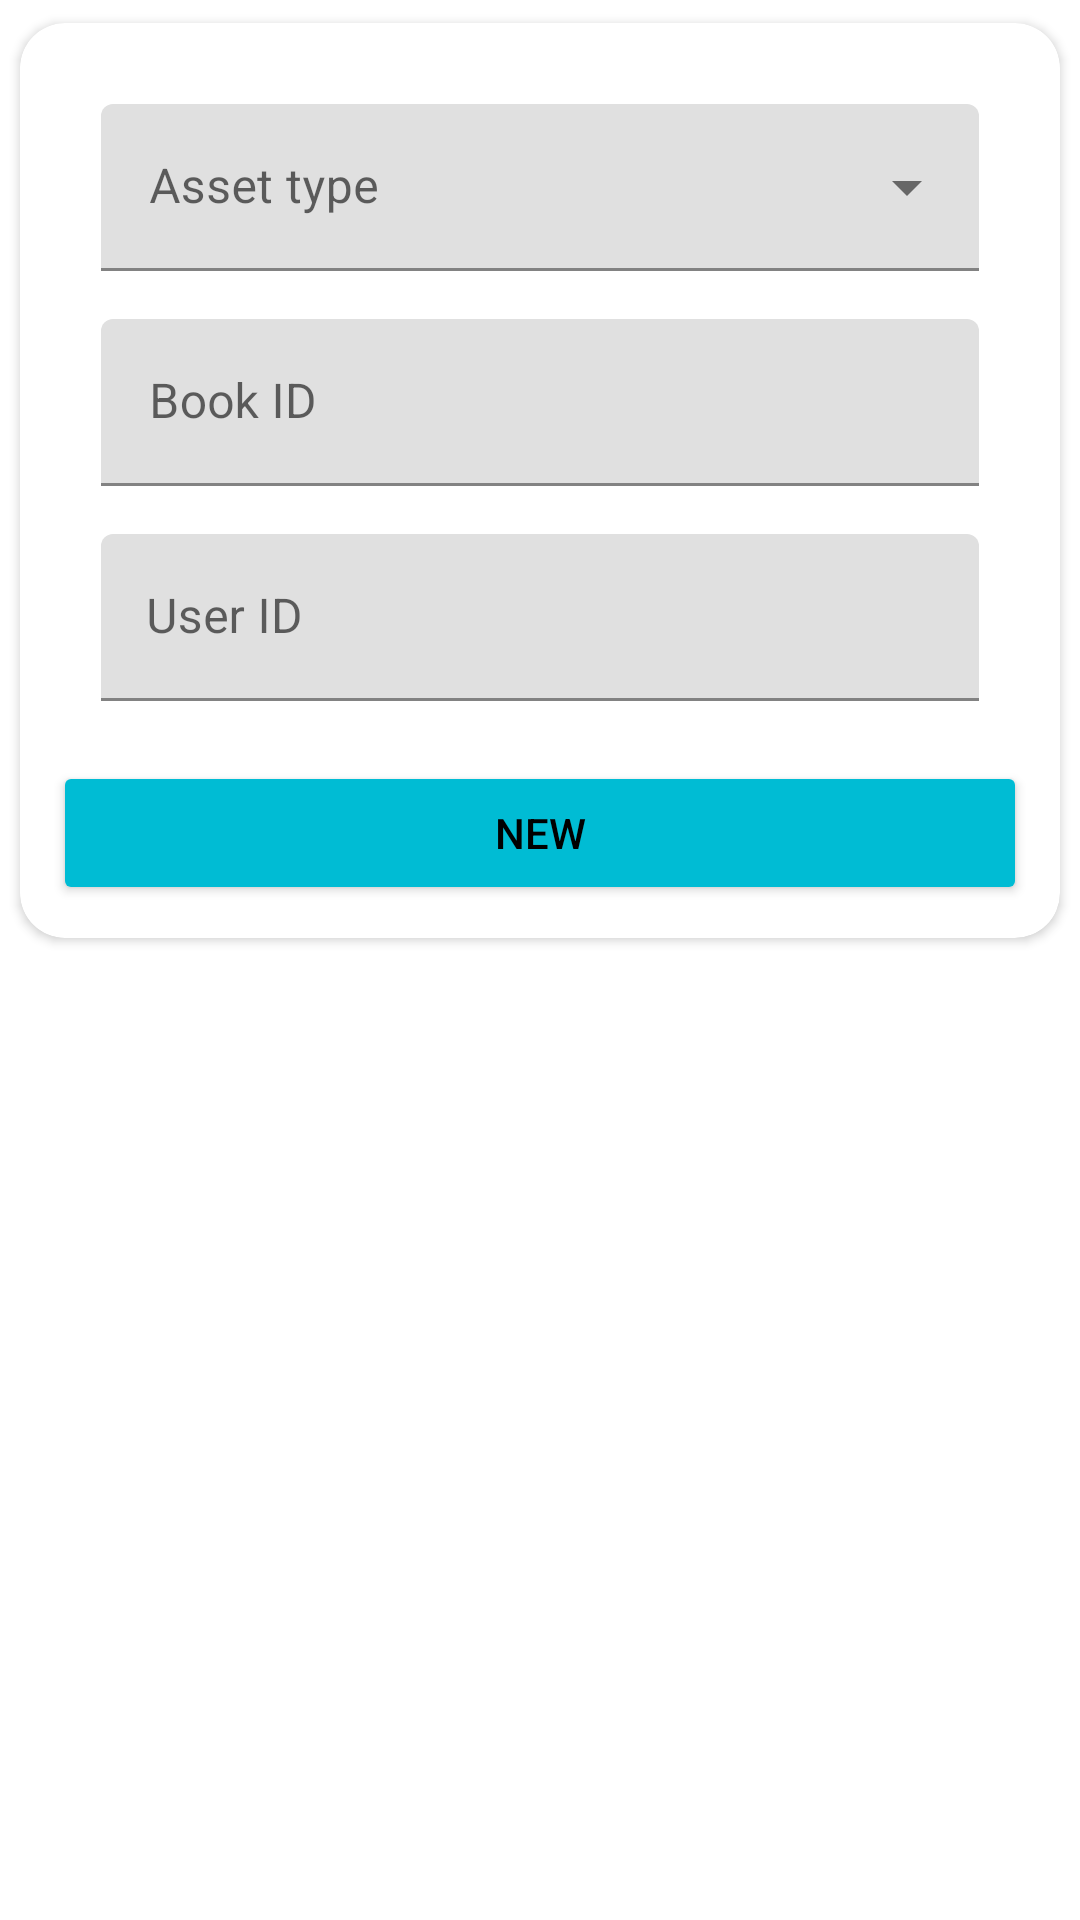

Reconstruct the res/layout file that produces this screen, plus the resources it refers to.
<!-- AndroidManifest.xml: application theme Theme.Library -->
<!-- res/layout/fragment_newlend.xml -->
<?xml version="1.0" encoding="utf-8"?>
<androidx.constraintlayout.widget.ConstraintLayout xmlns:android="http://schemas.android.com/apk/res/android"
    xmlns:app="http://schemas.android.com/apk/res-auto"
    xmlns:tools="http://schemas.android.com/tools"
    android:layout_width="match_parent"
    android:layout_height="match_parent">

    <androidx.cardview.widget.CardView
        android:layout_width="match_parent"
        android:layout_height="wrap_content"
        app:cardCornerRadius="15dp"
        app:cardUseCompatPadding="true"
        app:layout_constraintTop_toTopOf="parent">

        <LinearLayout
            android:layout_width="match_parent"
            android:layout_height="wrap_content"
            android:orientation="horizontal"
            android:padding="11dp">

            <androidx.constraintlayout.widget.ConstraintLayout
                android:layout_width="match_parent"
                android:layout_height="match_parent"
                android:background="@color/white"
                android:backgroundTint="#FFFFFF">


                <com.google.android.material.textfield.TextInputLayout
                    android:id="@+id/s_newbook_select"
                    style="@style/Widget.MaterialComponents.TextInputLayout.FilledBox.ExposedDropdownMenu"
                    android:layout_width="0dp"
                    android:layout_height="wrap_content"
                    android:layout_marginStart="16dp"
                    android:layout_marginTop="16dp"
                    android:layout_marginEnd="16dp"
                    app:boxStrokeColor="#000000"
                    app:layout_constraintEnd_toEndOf="parent"
                    app:layout_constraintStart_toStartOf="parent"
                    app:layout_constraintTop_toTopOf="parent"
                    app:startIconTint="#4CAF50">

                    <AutoCompleteTextView
                        android:id="@+id/filled_exposed_dropdown"
                        android:layout_width="match_parent"
                        android:layout_height="wrap_content"
                        android:hint="Asset type"
                        android:inputType="none" />
                </com.google.android.material.textfield.TextInputLayout>


                <com.google.android.material.textfield.TextInputLayout
                    android:id="@+id/t_newlend_itemid"
                    android:layout_width="0dp"
                    android:layout_height="wrap_content"
                    android:layout_marginStart="16dp"
                    android:layout_marginTop="16dp"
                    android:layout_marginEnd="16dp"
                    app:boxStrokeColor="#000000"
                    app:endIconMode="clear_text"
                    app:layout_constraintEnd_toEndOf="parent"
                    app:layout_constraintStart_toStartOf="parent"
                    app:layout_constraintTop_toBottomOf="@+id/s_newbook_select"
                    app:startIconDrawable="@drawable/ic_book"
                    app:startIconTint="#964B00">

                    <com.google.android.material.textfield.TextInputEditText
                        android:id="@+id/et_newlend_itemid"
                        android:layout_width="match_parent"
                        android:layout_height="wrap_content"
                        android:hint="Book ID"
                        android:inputType="number"
                        android:textColor="#000000" />
                </com.google.android.material.textfield.TextInputLayout>


                <com.google.android.material.textfield.TextInputLayout
                    android:id="@+id/t_newlend_userid"
                    android:layout_width="match_parent"
                    android:layout_height="wrap_content"
                    android:layout_marginStart="16dp"
                    android:layout_marginTop="16dp"
                    android:layout_marginEnd="16dp"
                    app:boxStrokeColor="#000000"
                    app:layout_constraintEnd_toEndOf="parent"
                    app:layout_constraintStart_toStartOf="parent"
                    app:layout_constraintTop_toBottomOf="@+id/t_newlend_itemid"
                    app:startIconDrawable="@drawable/ic_person"
                    app:startIconTint="#FF8A80">

                    <com.google.android.material.textfield.TextInputEditText
                        android:id="@+id/et_newlend_userid"
                        android:layout_width="match_parent"
                        android:layout_height="wrap_content"
                        android:drawableStart="@drawable/ic_person"
                        android:hint="User ID"
                        android:inputType="number"
                        android:paddingStart="15dp"
                        android:textColor="#000000" />
                </com.google.android.material.textfield.TextInputLayout>


                <Button
                    android:id="@+id/b_newlend_submit"
                    android:layout_width="match_parent"
                    android:layout_height="wrap_content"
                    android:layout_marginTop="20dp"
                    android:backgroundTint="#00BCD4"
                    android:shadowColor="#000000"
                    android:text="New"
                    android:textColor="#000000"
                    app:cornerRadius="20dp"
                    app:layout_constraintBottom_toBottomOf="parent"
                    app:layout_constraintEnd_toEndOf="parent"
                    app:layout_constraintStart_toStartOf="parent"
                    app:layout_constraintTop_toBottomOf="@+id/t_newlend_userid" />

            </androidx.constraintlayout.widget.ConstraintLayout>


        </LinearLayout>

    </androidx.cardview.widget.CardView>
</androidx.constraintlayout.widget.ConstraintLayout>
<!-- resources referenced by this layout -->
<resources>
  <color name="white">#FFFFFFFF</color>
  <style name="Theme.Library" parent="Theme.MaterialComponents.Light.NoActionBar">
          
          <item name="colorPrimary">@color/purple_500</item>
          <item name="colorPrimaryVariant">@color/purple_700</item>
          <item name="colorOnPrimary">@color/white</item>
          
          <item name="colorSecondary">@color/teal_200</item>
          <item name="colorSecondaryVariant">@color/teal_700</item>
          <item name="colorOnSecondary">@color/black</item>
          
          <item name="android:statusBarColor">?attr/colorPrimaryVariant</item>
          
      </style>
  <color name="purple_500">#FF6200EE</color>
  <color name="purple_700">#FF3700B3</color>
  <color name="teal_200">#FF03DAC5</color>
  <color name="teal_700">#FF018786</color>
  <color name="black">#FF000000</color>
</resources>
